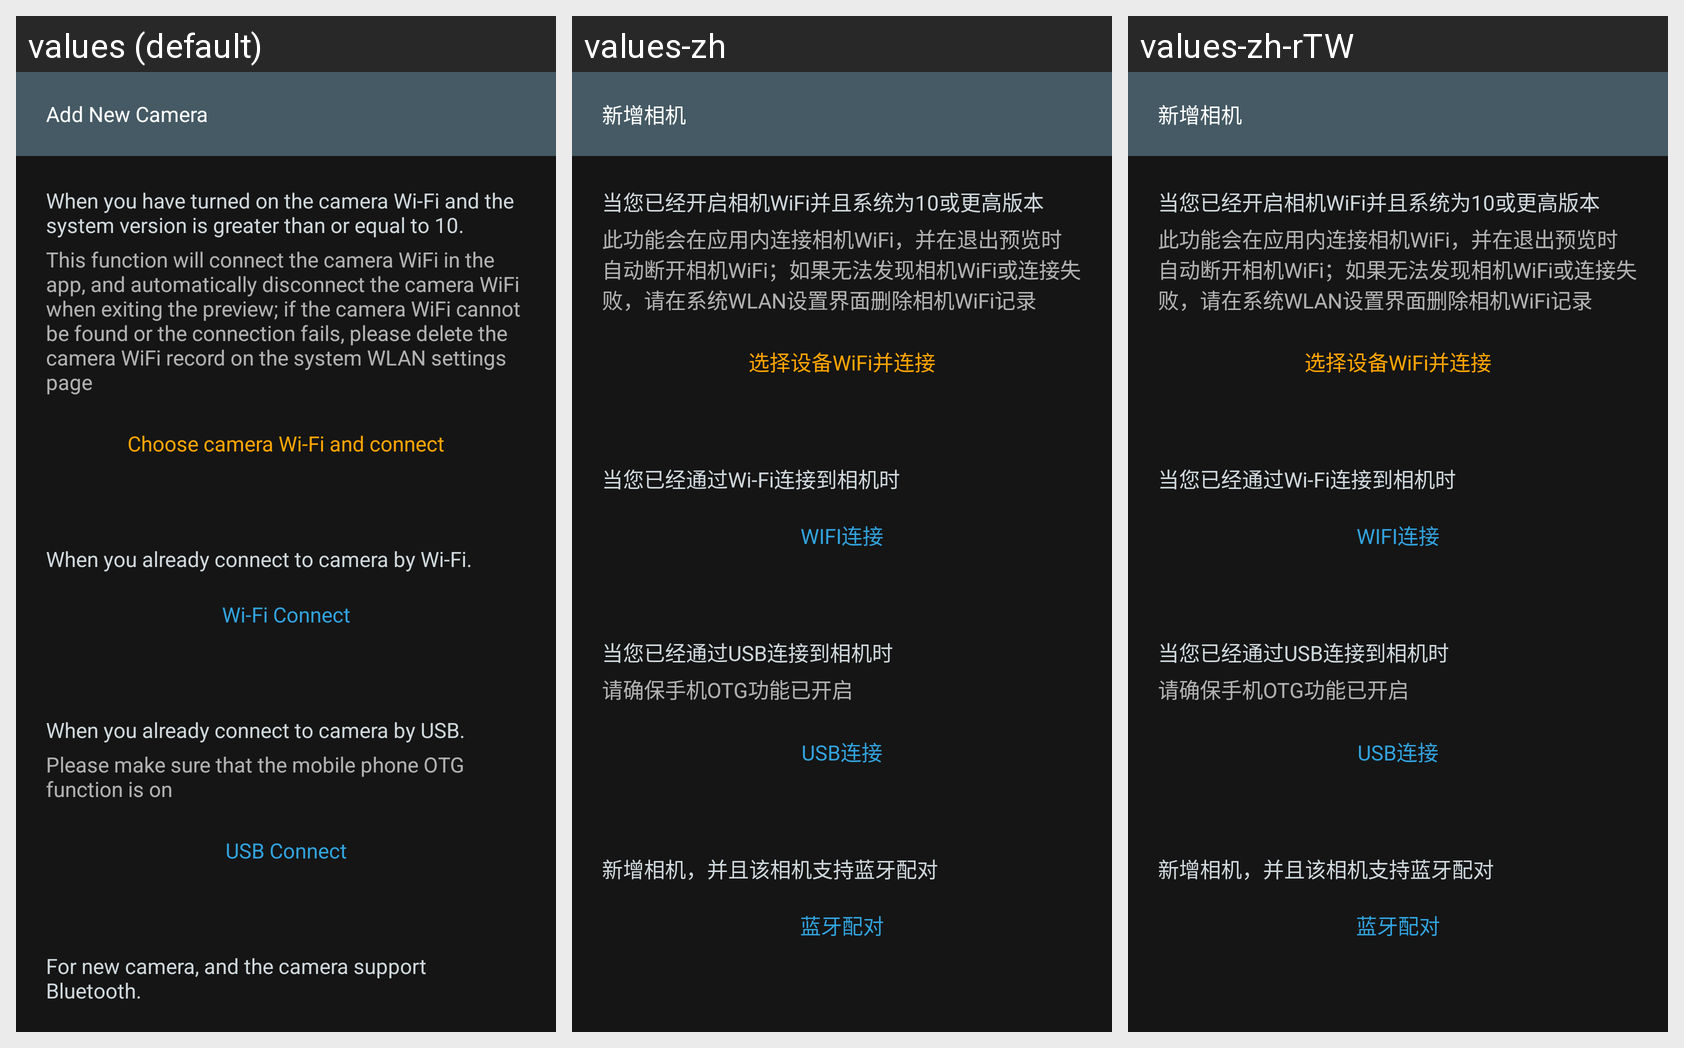

Strings drawn on this Android screen and how each of the app's shown locales translates them:
Android screen res/layout/fragment_add_new_cam.xml rendered under 3 locales, left to right: values (default), values-zh, values-zh-rTW. Device: Nexus 5 (rendered at 1080×1920; each locale shown at half size, 540×960, under a caption strip naming it); theme Theme.MaterialComponents.DayNight.NoActionBar.
Strings drawn on this screen, with the default value and each locale's value (text and hints the layout hard-codes, and strings that could not be matched under every locale, appear in the picture but are not listed):

text_btpair_auto_connect_wifi
  values: When you have turned on the camera Wi-Fi and the system version is greater than or equal to 10.
  values-zh: 当您已经开启相机WiFi并且系统为10或更高版本
  values-zh-rTW: 当您已经开启相机WiFi并且系统为10或更高版本

text_btpair_auto_connect_wifi_btn
  values: Choose camera Wi-Fi and connect
  values-zh: 选择设备WiFi并连接
  values-zh-rTW: 选择设备WiFi并连接
